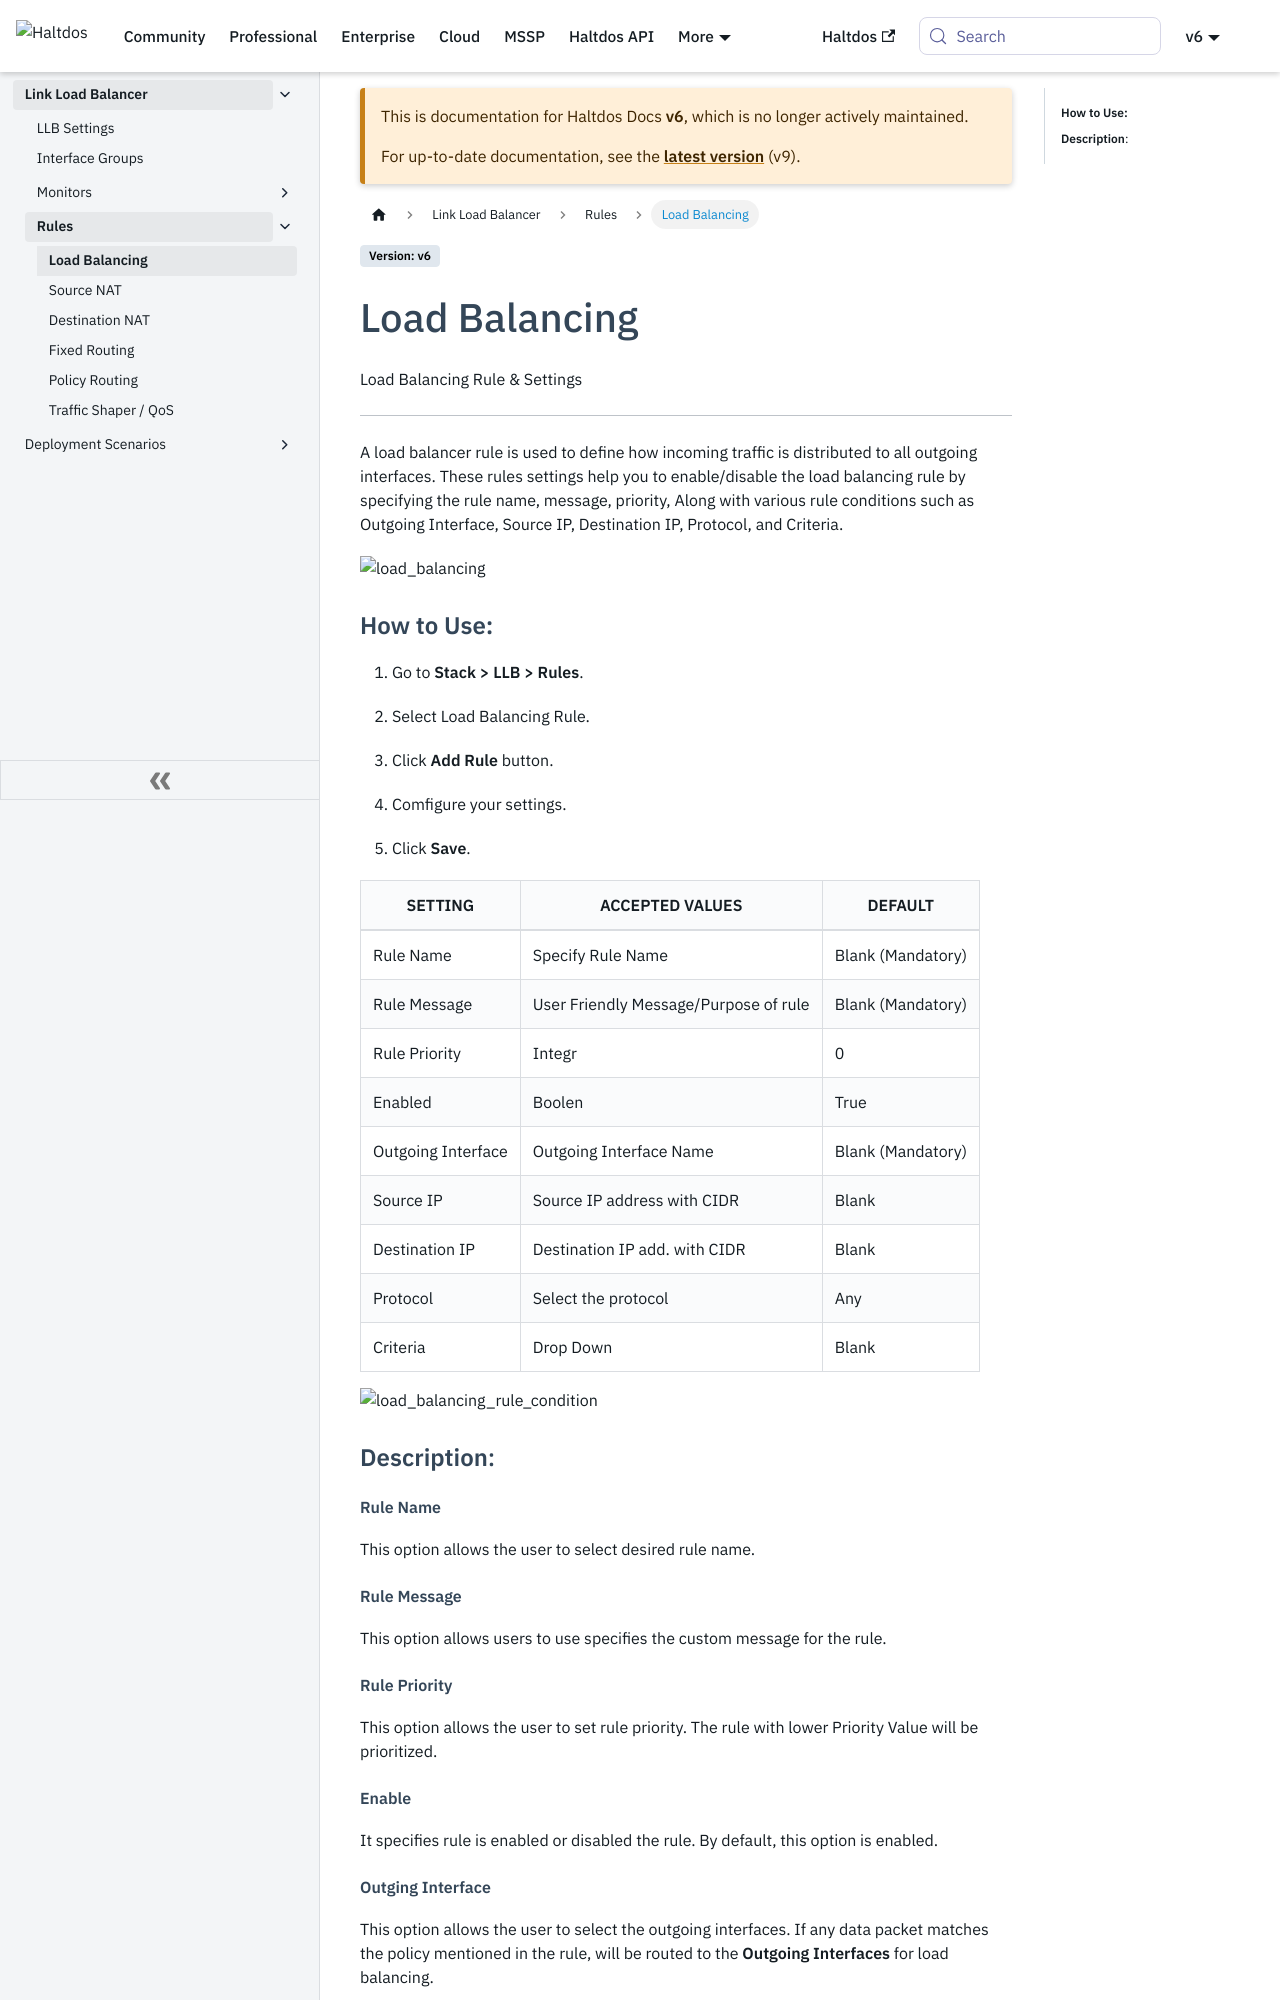

repository: halt-dos/hd-wiki-public · page: v6/enterprise/llb/rules/load_balancing/index.html · generator: docusaurus

---
sidebar_position: 1
---

# Load Balancing

Load Balancing Rule & Settings

---

A load balancer rule is used to define how incoming traffic is distributed to all outgoing interfaces.  These rules settings help you to enable/disable the load balancing rule by specifying the rule name, message, priority, Along with various rule conditions such as Outgoing Interface, Source IP, Destination IP, Protocol, and Criteria.

![load_balancing](/img/llb/v7/docs/loadbalancing.png)

### **How to Use:**

1. Go to **Stack > LLB > Rules**.

2. Select Load Balancing Rule.

3. Click **Add Rule** button.

4. Comfigure your settings.

5. Click **Save**.

| SETTING            | ACCEPTED VALUES                       | DEFAULT           |
|--------------------|---------------------------------------|-------------------|
| Rule Name          | Specify Rule Name                     | Blank (Mandatory) |
| Rule Message       | User Friendly Message/Purpose of rule | Blank (Mandatory) |
| Rule Priority      | Integr                                | 0                 |
| Enabled            | Boolen                                | True              |
| Outgoing Interface | Outgoing Interface Name               | Blank (Mandatory) |
| Source IP          | Source IP address with CIDR           | Blank             |
| Destination IP     | Destination IP add. with CIDR         | Blank             |
| Protocol           | Select the protocol                   | Any               |
| Criteria           | Drop Down                             | Blank             |

![load_balancing_rule_condition](/img/llb/v6/docs/llb10.png)

### **Description**:

##### **Rule Name**

This option allows the user to select desired rule name.

##### **Rule Message**

This option allows users to use specifies the custom message for the rule.

##### **Rule Priority**

This option allows the user to set rule priority. The rule with lower Priority Value will be prioritized.

##### **Enable**

It specifies rule is enabled or disabled the rule. By default, this option is enabled.

##### **Outging Interface**

This option allows the user to select the outgoing interfaces. If any data packet matches the policy mentioned in the rule, will be routed to the **Outgoing Interfaces** for load balancing.
